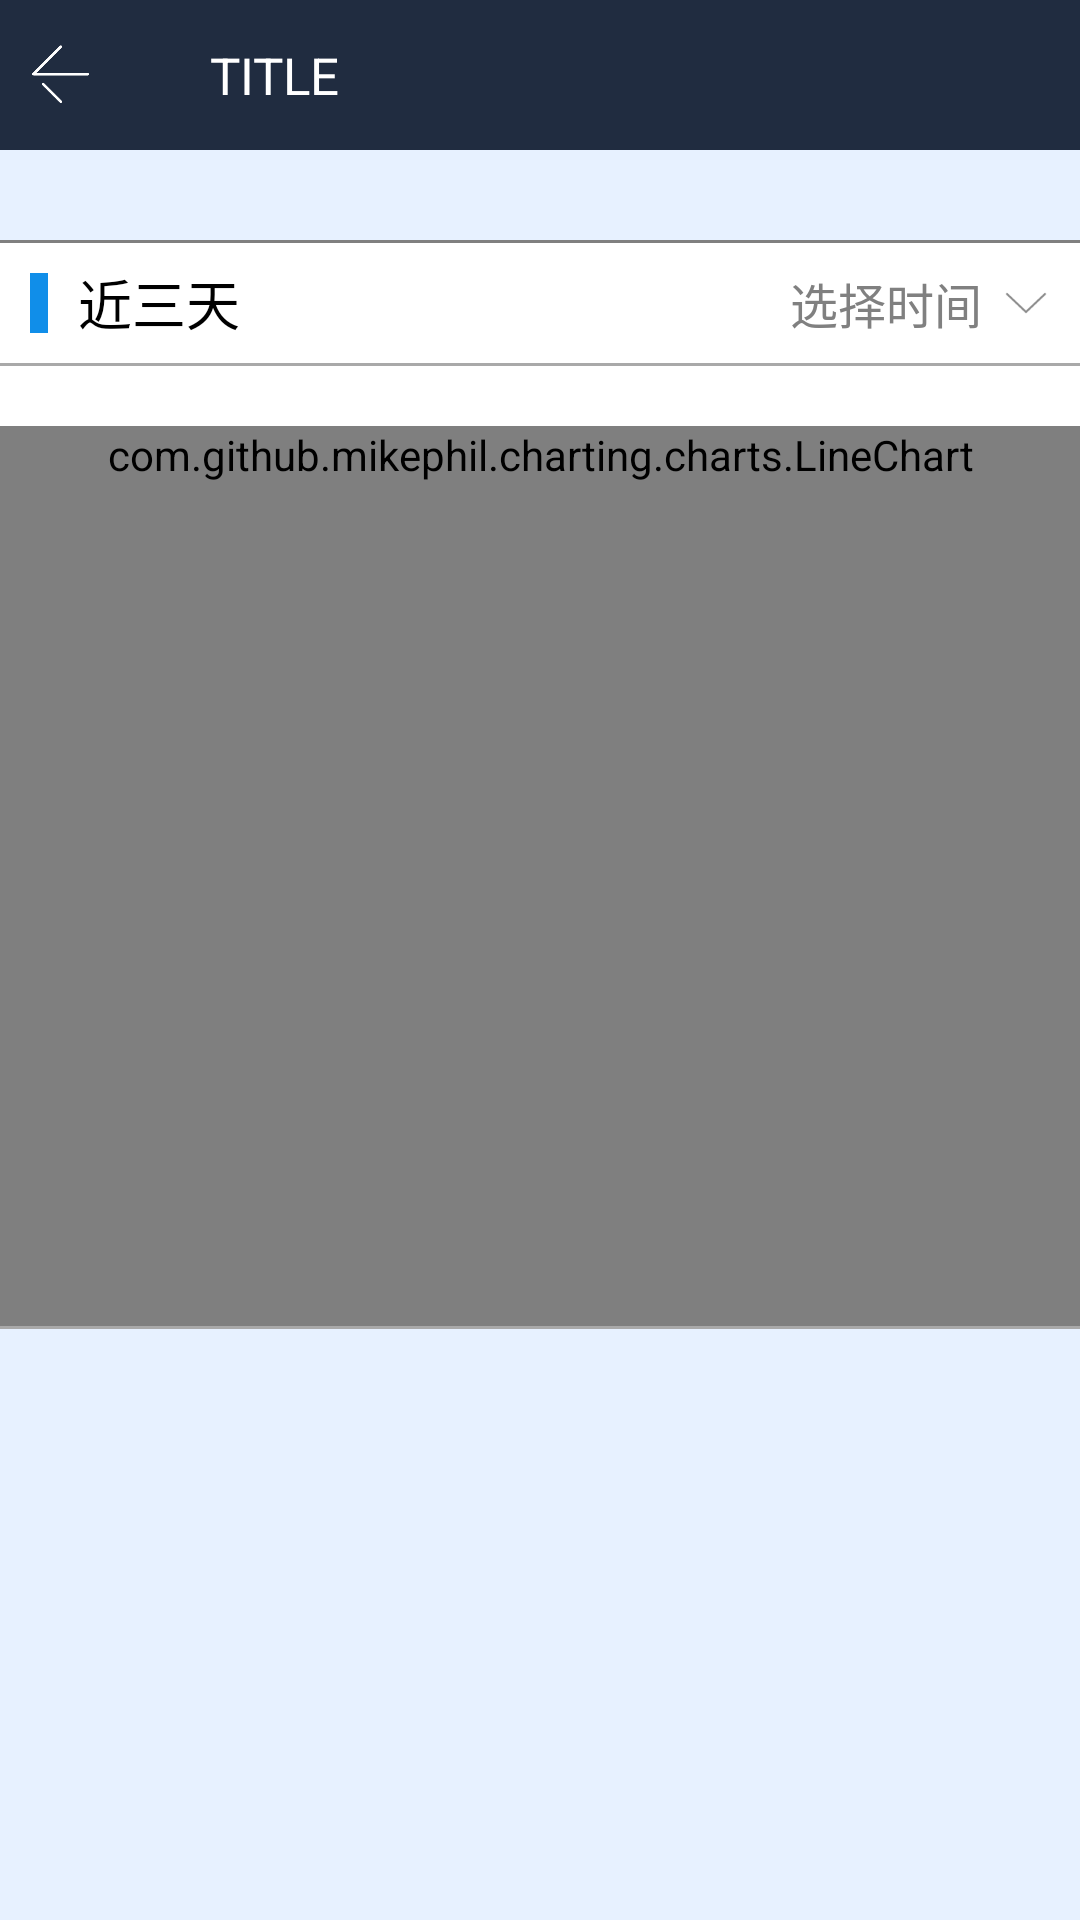

Produce the Android XML layout that renders to this screen, including the resource entries it uses.
<!-- AndroidManifest.xml: application theme AppTheme.NoActionBar -->
<!-- res/layout/activity_history_temperature.xml -->
<?xml version="1.0" encoding="utf-8"?>
<LinearLayout xmlns:android="http://schemas.android.com/apk/res/android"
    android:layout_width="match_parent"
    android:layout_height="match_parent"
    android:background="@color/bg_color"
    android:orientation="vertical">

    <include layout="@layout/common_title" />

    <ScrollView
        android:layout_width="match_parent"
        android:layout_height="wrap_content"
        android:layout_marginTop="30dp"
        android:background="@color/white">

        <LinearLayout
            android:layout_width="match_parent"
            android:layout_height="wrap_content"
            android:orientation="vertical">

            <View
                android:layout_width="match_parent"
                android:layout_height="1dp"
                android:layout_alignParentTop="true"
                android:background="@color/grey" />

            <RelativeLayout
                android:id="@+id/rl_choose_time"
                android:layout_width="match_parent"
                android:layout_height="40dp"
                android:gravity="center_vertical"
                android:orientation="horizontal">

                <View
                    android:id="@+id/view_shuxian"
                    android:layout_width="6dp"
                    android:layout_height="20dp"
                    android:layout_centerVertical="true"
                    android:layout_alignParentLeft="true"
                    android:layout_marginLeft="10dp"
                    android:background="@color/alipay_blue" />

                <TextView
                    android:id="@+id/tv_time"
                    android:layout_width="wrap_content"
                    android:layout_height="match_parent"
                    android:layout_marginLeft="10dp"
                    android:layout_toRightOf="@id/view_shuxian"
                    android:layout_centerVertical="true"
                    android:gravity="center"
                    android:text="近三天"
                    android:textColor="@color/black"
                    android:textSize="18sp" />

                <Button
                    android:id="@+id/bt_choose_time"
                    android:layout_width="wrap_content"
                    android:layout_height="match_parent"
                    android:layout_alignParentRight="true"
                    android:layout_marginRight="10dp"
                    android:gravity="center"
                    android:text="选择时间"
                    android:textSize="16sp"
                    android:textColor="@color/grey"
                    android:background="@null"
                    android:drawableRight="@mipmap/arrow_down"
                    android:drawablePadding="5dp" />

            </RelativeLayout>


            <View
                android:layout_width="match_parent"
                android:layout_height="1dp"
                android:layout_alignParentTop="true"
                android:background="@color/darkgrey" />

            <com.github.mikephil.charting.charts.LineChart
                android:id="@+id/chart_history_temperature"
                android:layout_width="match_parent"
                android:layout_height="wrap_content"
                android:layout_marginTop="20dp"
                android:minHeight="300dp" />
            <View
                android:layout_width="match_parent"
                android:layout_height="1dp"
                android:background="@color/darkgrey" />
        </LinearLayout>


    </ScrollView>

</LinearLayout>
<!-- res/layout/common_title.xml (included above) -->
<LinearLayout xmlns:android="http://schemas.android.com/apk/res/android"
    android:layout_width="match_parent"
    android:layout_height="50dp">

    <RelativeLayout
        android:layout_width="match_parent"
        android:layout_height="@dimen/title_height"
        android:background="@color/title_bg">

        <RelativeLayout
            android:id="@+id/title_back"
            android:layout_width="40dp"
            android:layout_height="@dimen/title_height">

            <ImageView
                android:layout_width="24dp"
                android:layout_height="24dp"
                android:layout_centerInParent="true"
                android:scaleType="fitXY"
                android:src="@drawable/icon_back" />
        </RelativeLayout>

        <ImageView
            android:layout_width="24dp"
            android:layout_height="24dp"
            android:layout_centerVertical="true"
            android:layout_marginLeft="40dp"
            android:scaleType="fitXY"
            android:src="@drawable/shuxian" />

        <TextView
            android:id="@+id/tv_title"
            android:layout_width="wrap_content"
            android:layout_height="wrap_content"
            android:layout_centerVertical="true"
            android:layout_marginLeft="70dp"
            android:ellipsize="end"
            android:singleLine="true"
            android:text="TITLE"
            android:textColor="@color/white"
            android:textSize="@dimen/title_textsize" />

        <Button
            android:id="@+id/bt_title_save"
            android:layout_width="50dp"
            android:layout_height="wrap_content"
            android:layout_alignParentEnd="true"
            android:layout_alignParentRight="true"
            android:layout_marginTop="10dp"
            android:layout_marginRight="10dp"
            android:layout_marginBottom="10dp"
            android:background="@drawable/buttonstyle2"
            android:visibility="gone"
            android:text="保存"
            android:textColor="@color/white"
            android:textSize="13sp" />

    </RelativeLayout>
</LinearLayout>
<!-- resources referenced by this layout -->
<resources>
  <color name="alipay_blue">#108ee9</color>
  <color name="bg_color">#e7f1ff</color>
  <color name="black">#000000</color>
  <color name="darkgrey">#A9A9A9</color>
  <color name="grey">#808080</color>
  <color name="title_bg">#202C40</color>
  <color name="white">#FFFFFF</color>
  <dimen name="title_height">50dp</dimen>
  <dimen name="title_textsize">17sp</dimen>
  <!-- drawable buttonstyle2 (drawable) -->
  <?xml version="1.0" encoding="utf-8"?>
  <selector xmlns:android="http://schemas.android.com/apk/res/android">
      <item android:state_pressed="false">
          <shape>
              
              
              <solid android:color="@color/wx_green" />
  
              
              <corners android:radius="2dp" />
          </shape>
      </item>
  
      <item android:state_pressed="true">
          <shape>
              
              <solid android:color="#9907C160" />
              
              <corners android:radius="2dp" />
          </shape>
      </item>
  </selector>
  <!-- drawable icon_back: png bitmap (drawable-v24, 2552 bytes) -->
  <!-- mipmap arrow_down: png bitmap (mipmap-xxxhdpi, 741 bytes) -->
  <style name="AppTheme.NoActionBar">
          <item name="windowActionBar">false</item>
          <item name="windowNoTitle">true</item>
          <item name="android:dropDownListViewStyle">@style/XSpinnerStyle</item>
      </style>
  <color name="wx_green">#07C160</color>
  <style name="XSpinnerStyle" parent="android:style/Widget.ListView.DropDown">
          
          <item name="android:divider">@color/grey</item>
          <item name="android:dividerHeight">1dp</item>
      </style>
</resources>
